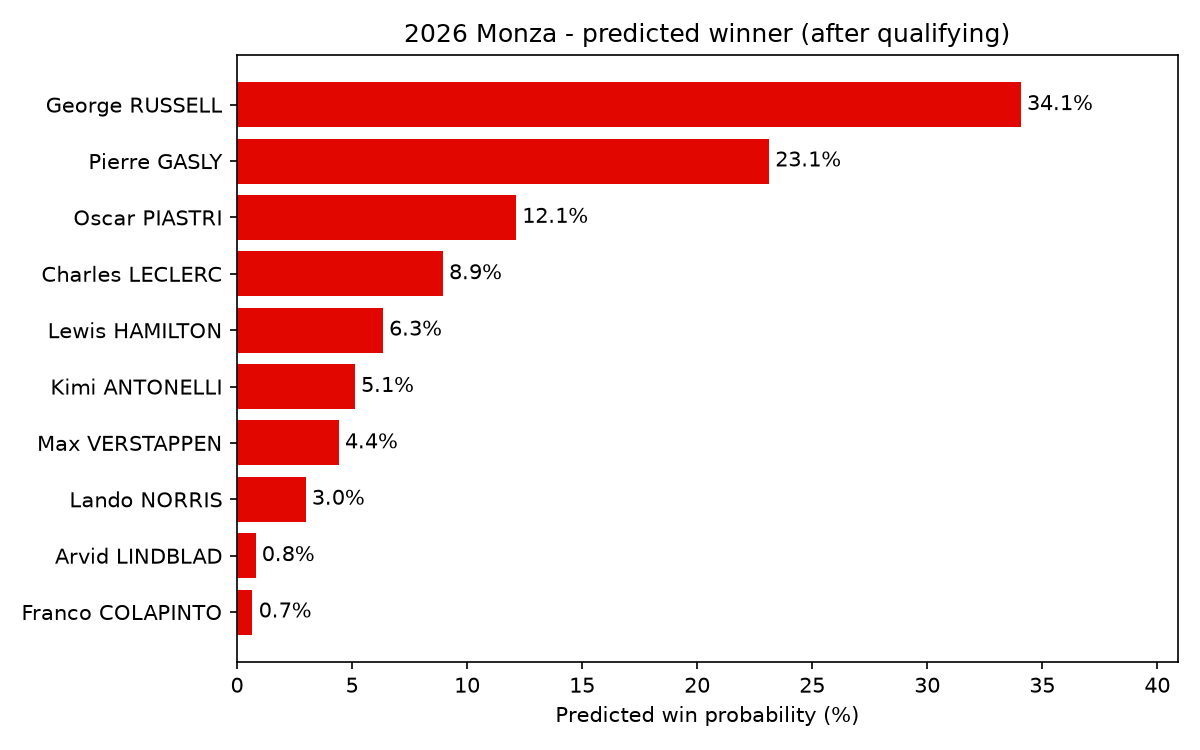

The file beside this chart, header and first rows:
rank, full_name, name_acronym, team_name, log_quali_pos, quali_gap_capped, quali_elo_rel, win_probability
1, George RUSSELL, RUS, Mercedes, 0.6931, 0.07336, -1.973, 0.3406
2, Pierre GASLY, GAS, Alpine, 0.0, 0.0, -459.7, 0.2312
3, Oscar PIASTRI, PIA, McLaren, 1.099, 0.2201, -127.5, 0.1213
4, Charles LECLERC, LEC, Ferrari, 1.386, 0.2665, -92.69, 0.08943
5, Lewis HAMILTON, HAM, Ferrari, 1.609, 0.2751, -115.6, 0.06337
6, Kimi ANTONELLI, ANT, Mercedes, 1.946, 0.3754, -4.82, 0.05119
7, Max VERSTAPPEN, VER, Red Bull Racing, 1.792, 0.3472, -133.1, 0.04419
8, Lando NORRIS, NOR, McLaren, 2.197, 0.5747, 0.0, 0.0298
9, Arvid LINDBLAD, LIN, Racing Bulls, 2.303, 0.6114, -396.6, 0.00804
10, Franco COLAPINTO, COL, Alpine, 2.079, 0.5307, -589.6, 0.006695
11, Gabriel BORTOLETO, BOR, Audi, 2.398, 0.7855, -480.7, 0.004515
12, Liam LAWSON, LAW, Red Bull Racing, 2.639, 1.157, -386.6, 0.002762
13, Nico HULKENBERG, HUL, Audi, 2.565, 1.105, -488.5, 0.002406
14, Oliver BEARMAN, BEA, Haas F1 Team, 2.485, 1.077, -651.9, 0.001718
15, Yuki TSUNODA, TSU, Racing Bulls, 2.833, 1.394, -570.4, 0.0009559
16, Carlos SAINZ, SAI, Williams, 2.708, 1.929, -638.7, 0.0004626
17, Esteban OCON, OCO, Haas F1 Team, 2.773, 1.93, -648.6, 0.0004155
18, Alexander ALBON, ALB, Williams, 2.89, 2.0, -698.7, 0.0002858
19, Fernando ALONSO, ALO, Aston Martin, 3.045, 2.0, -787.6, 0.0001841
20, Valtteri BOTTAS, BOT, Cadillac, 2.944, 2.0, -855.2, 0.000171
21, Sergio PEREZ, PER, Cadillac, 2.996, 2.0, -843, 0.0001665
22, Lance STROLL, STR, Aston Martin, 3.091, 2.0, -903.9, 0.0001248
